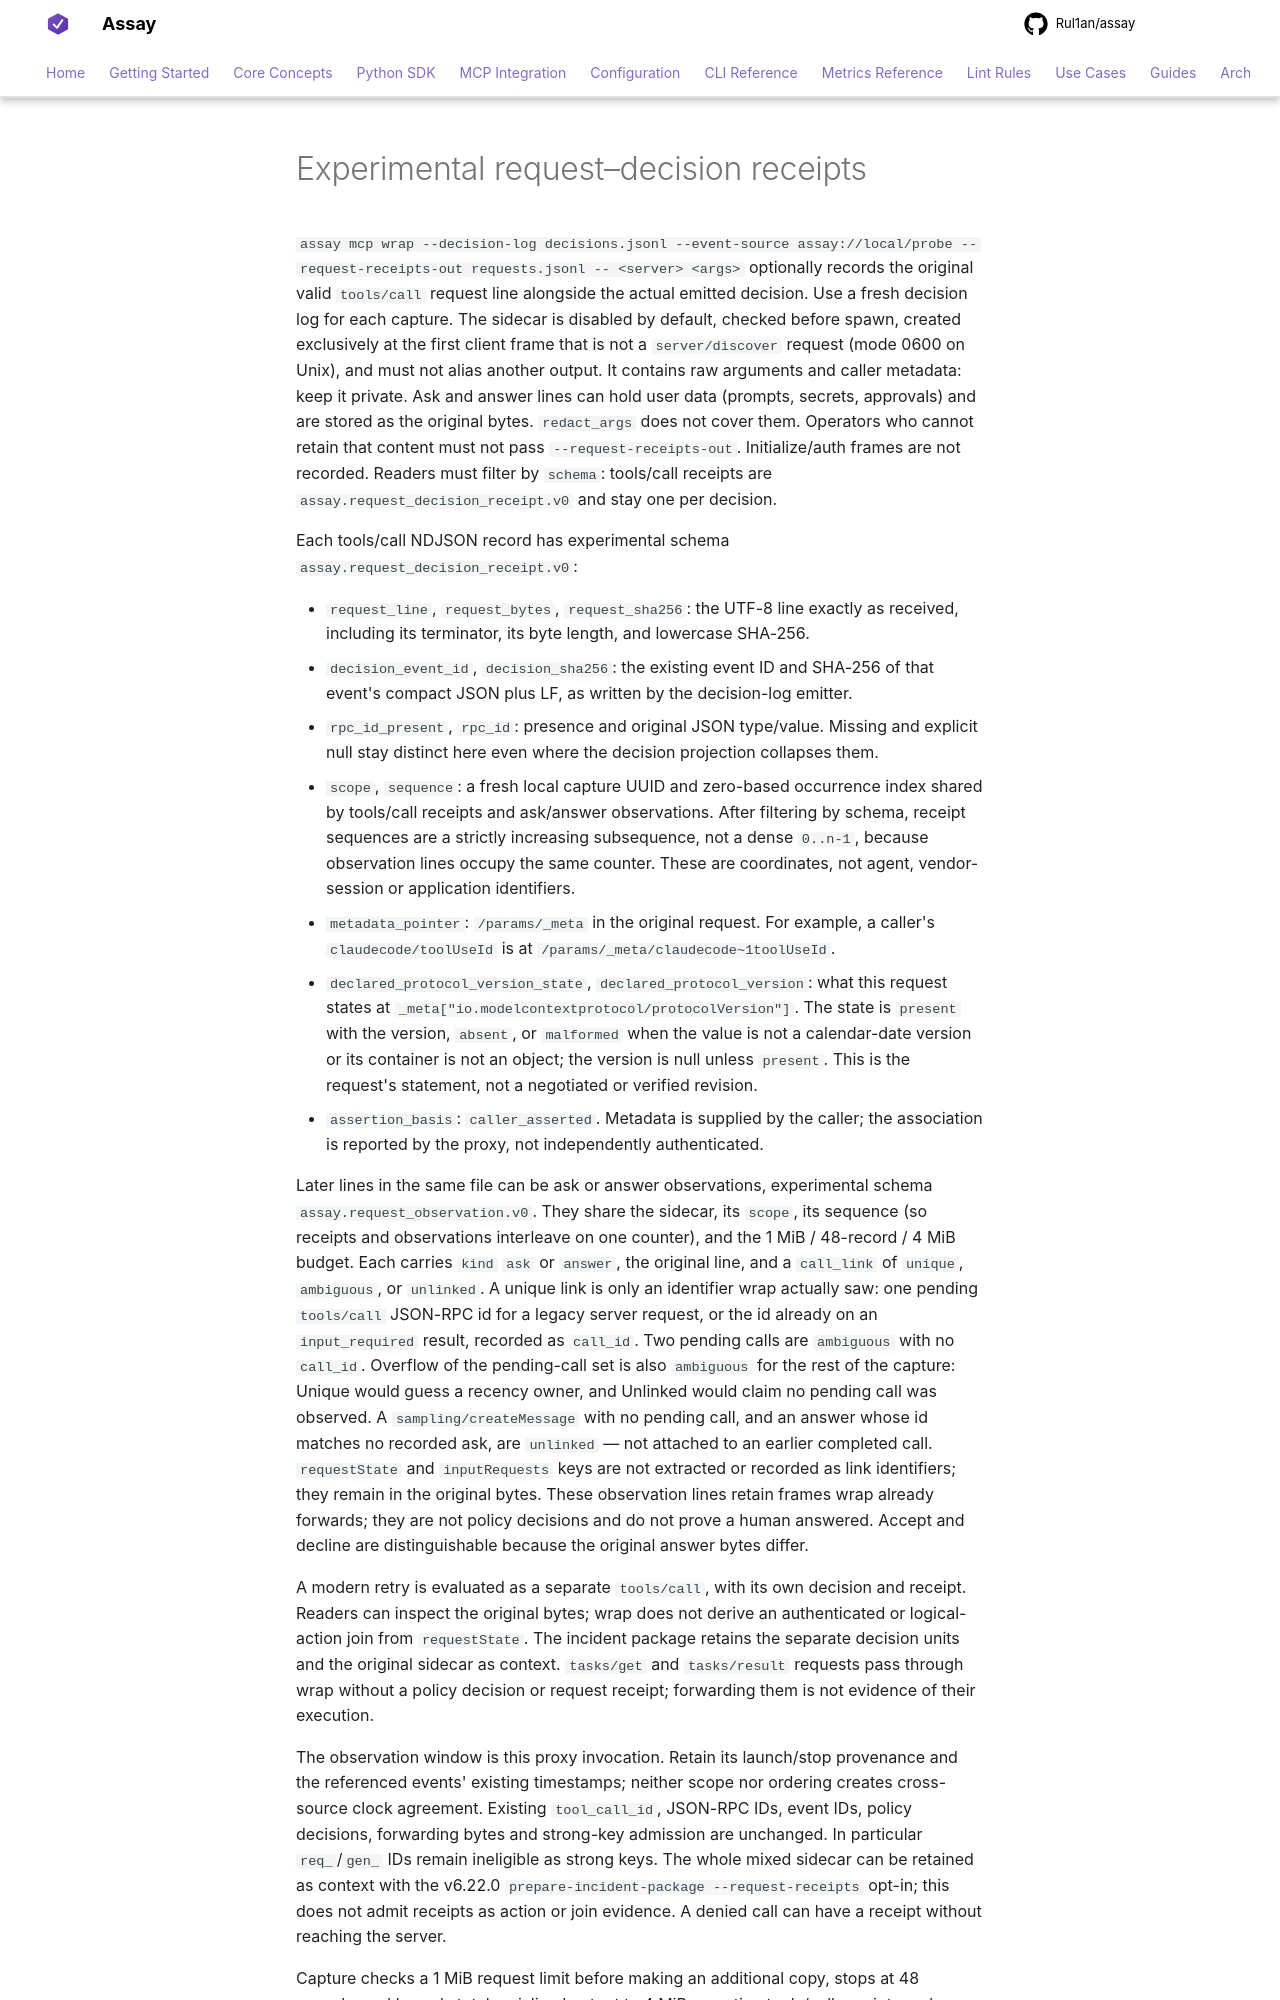

repository: Rul1an/assay · page: guides/request-decision-receipts/index.html · generator: mkdocs

# Experimental request–decision receipts

`assay mcp wrap --decision-log decisions.jsonl --event-source assay://local/probe
--request-receipts-out requests.jsonl -- <server> <args>` optionally records the
original valid `tools/call` request line alongside the actual emitted decision.
Use a fresh decision log for each capture. The sidecar is disabled by default,
checked before spawn, created exclusively at the first client frame that is not a
`server/discover` request (mode 0600 on Unix), and must not alias another output. It contains raw arguments and caller metadata: keep it private. Ask and
answer lines can hold user data (prompts, secrets, approvals) and are stored as
the original bytes. `redact_args` does not cover them. Operators who cannot
retain that content must not pass `--request-receipts-out`. Initialize/auth
frames are not recorded. Readers must filter by `schema`: tools/call receipts
are `assay.request_decision_receipt.v0` and stay one per decision.

Each tools/call NDJSON record has experimental schema `assay.request_decision_receipt.v0`:

- `request_line`, `request_bytes`, `request_sha256`: the UTF-8 line exactly as
  received, including its terminator, its byte length, and lowercase SHA-256.
- `decision_event_id`, `decision_sha256`: the existing event ID and SHA-256 of
  that event's compact JSON plus LF, as written by the decision-log emitter.
- `rpc_id_present`, `rpc_id`: presence and original JSON type/value. Missing and
  explicit null stay distinct here even where the decision projection collapses them.
- `scope`, `sequence`: a fresh local capture UUID and zero-based occurrence index
  shared by tools/call receipts and ask/answer observations. After filtering by
  schema, receipt sequences are a strictly increasing subsequence, not a dense
  `0..n-1`, because observation lines occupy the same counter. These are
  coordinates, not agent, vendor-session or application identifiers.
- `metadata_pointer`: `/params/_meta` in the original request. For example, a
  caller's `claudecode/toolUseId` is at `/params/_meta/claudecode~1toolUseId`.
- `declared_protocol_version_state`, `declared_protocol_version`: what this request
  states at `_meta["io.modelcontextprotocol/protocolVersion"]`. The state is `present`
  with the version, `absent`, or `malformed` when the value is not a calendar-date
  version or its container is not an object; the version is null unless `present`.
  This is the request's statement, not a negotiated or verified revision.
- `assertion_basis`: `caller_asserted`. Metadata is supplied by the caller; the
  association is reported by the proxy, not independently authenticated.

Later lines in the same file can be ask or answer observations, experimental
schema `assay.request_observation.v0`. They share the sidecar, its `scope`, its
sequence (so receipts and observations interleave on one counter), and the
1 MiB / 48-record / 4 MiB budget. Each carries `kind` `ask` or
`answer`, the original line, and a `call_link` of `unique`, `ambiguous`, or
`unlinked`. A unique link is only an identifier wrap actually saw: one pending
`tools/call` JSON-RPC id for a legacy server request, or the id already on an
`input_required` result, recorded as `call_id`. Two pending calls are
`ambiguous` with no `call_id`. Overflow of the pending-call set is also
`ambiguous` for the rest of the capture: Unique would guess a recency owner, and
Unlinked would claim no pending call was observed. A `sampling/createMessage`
with no pending call, and an answer whose id matches no recorded ask, are
`unlinked` — not attached to an earlier completed call. `requestState` and
`inputRequests` keys are not extracted or recorded as link identifiers; they
remain in the original bytes. These observation lines retain frames wrap already
forwards; they are not policy decisions and do not prove a human answered.
Accept and decline are distinguishable because the original answer bytes differ.

A modern retry is evaluated as a separate `tools/call`, with its own decision
and receipt. Readers can inspect the original bytes; wrap does not derive an
authenticated or logical-action join from `requestState`. The incident package
retains the separate decision units and the original sidecar as context.
`tasks/get` and `tasks/result` requests pass through wrap without a policy
decision or request receipt; forwarding them is not evidence of their execution.

The observation window is this proxy invocation. Retain its launch/stop provenance
and the referenced events' existing timestamps; neither scope nor ordering creates
cross-source clock agreement. Existing `tool_call_id`, JSON-RPC IDs, event IDs,
policy decisions, forwarding bytes and strong-key admission are unchanged. In
particular `req_`/`gen_` IDs remain ineligible as strong keys. The whole mixed sidecar can be retained as context with the v6.22.0
`prepare-incident-package --request-receipts` opt-in; this does not admit receipts as
action or join evidence. A denied call can have a receipt without reaching the server.
